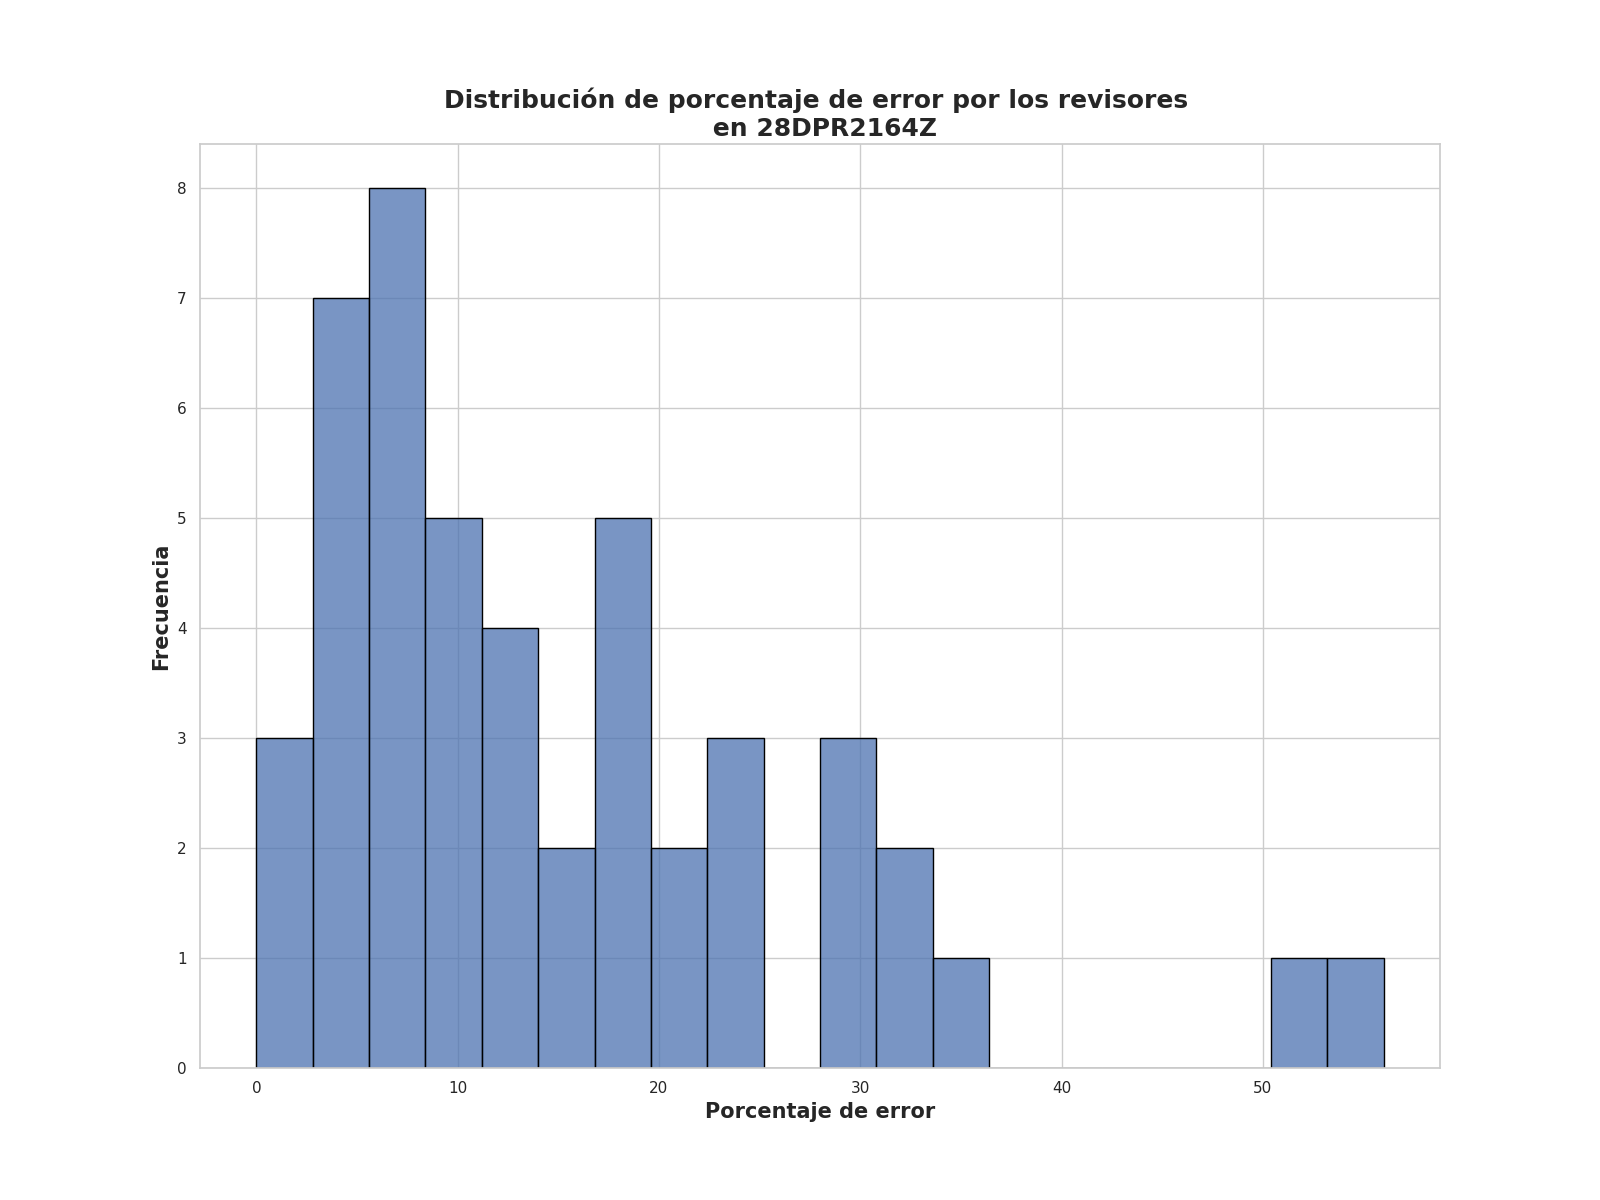

The file beside this chart, header and first rows:
Porcentaje de error de revisores, Frecuencia
4.0, 4
2.0, 2
5.25, 2
7.75, 2
6.5, 2
7.25, 2
13.75, 2
22.75, 2
16.5, 2
19.5, 2
8.75, 1
8.5, 1
8.0, 1
32.5, 1
10.25, 1
28.75, 1
24.5, 1
17.5, 1
22.0, 1
12.75, 1
10.5, 1
28.5, 1
51.5, 1
20.25, 1
10.0, 1
35.75, 1
56.0, 1
33.0, 1
0.0, 1
17.0, 1
6.25, 1
18.25, 1
29.75, 1
3.25, 1
12.0, 1
